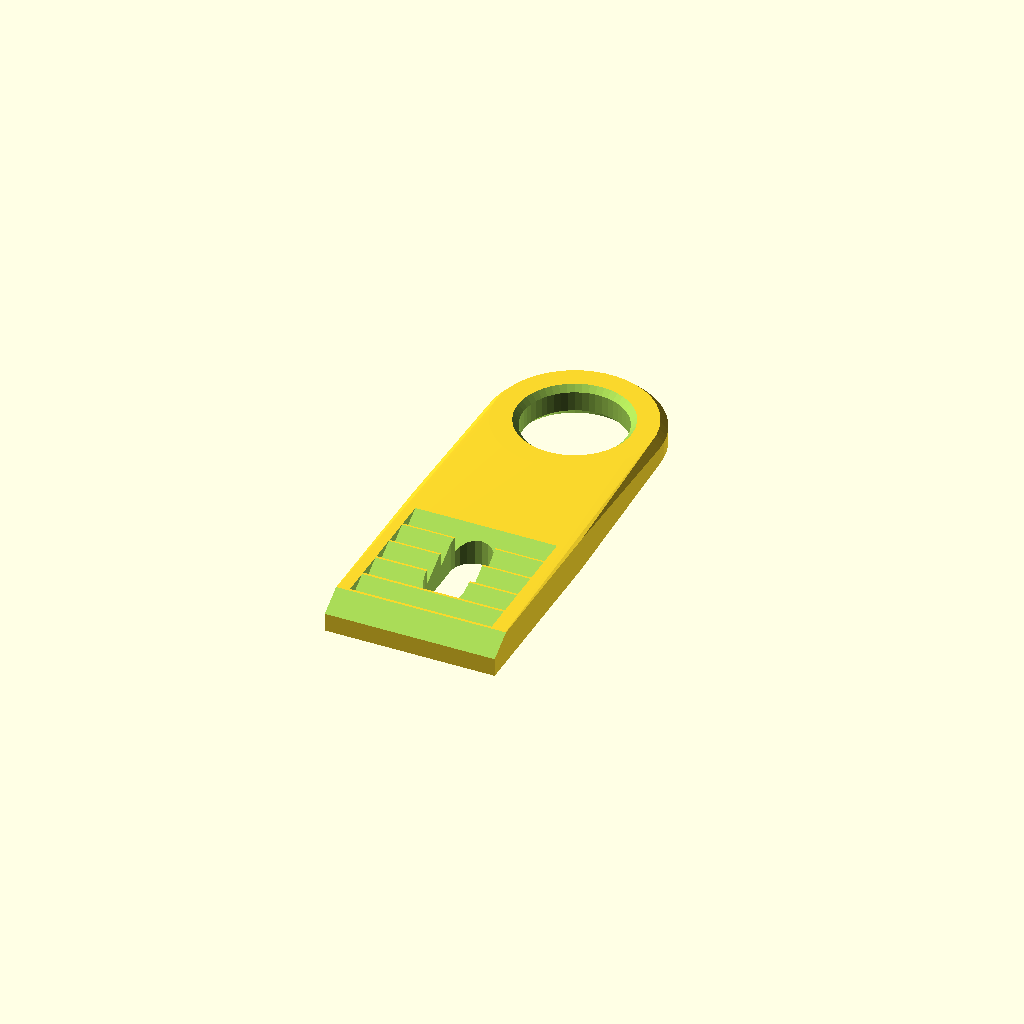
Cell 1 — every parameter at its default value.
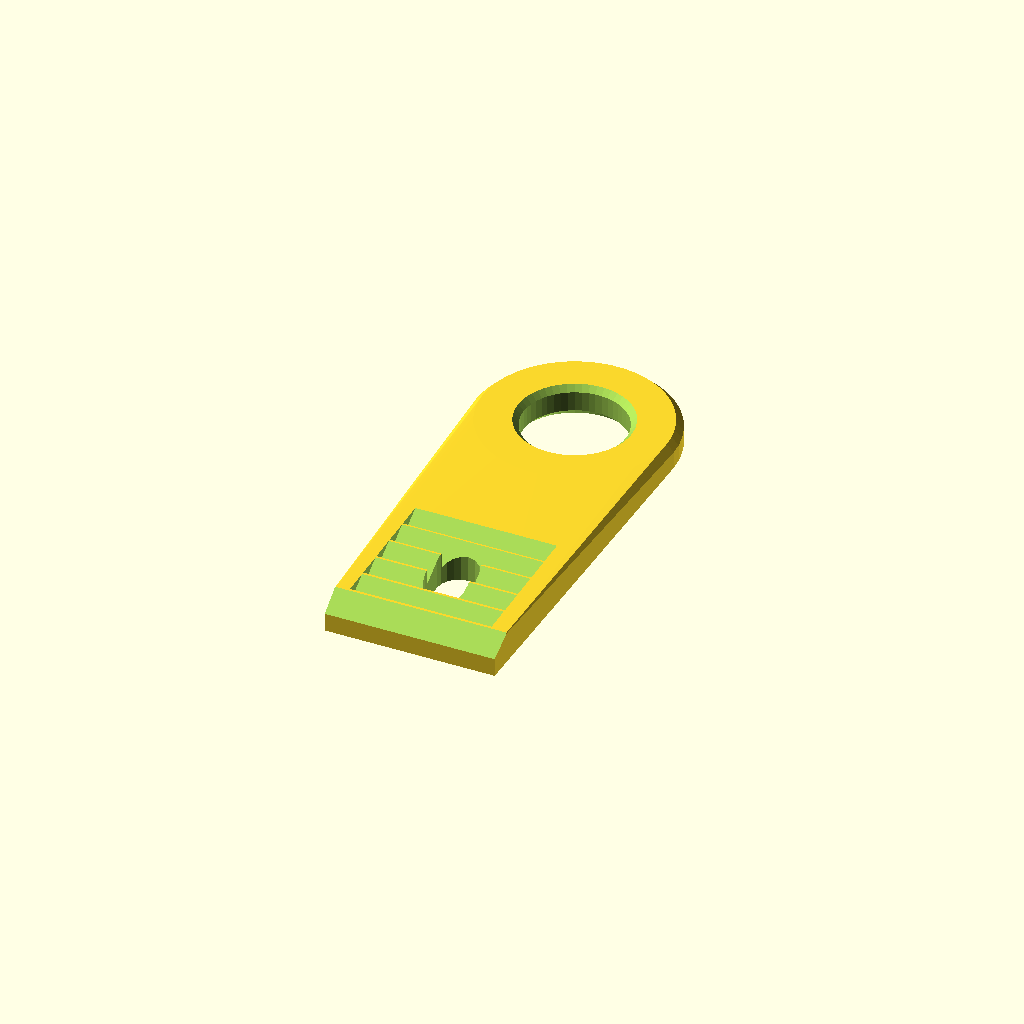
Cell 2 — r_cyl set to 7, the other parameters unchanged.
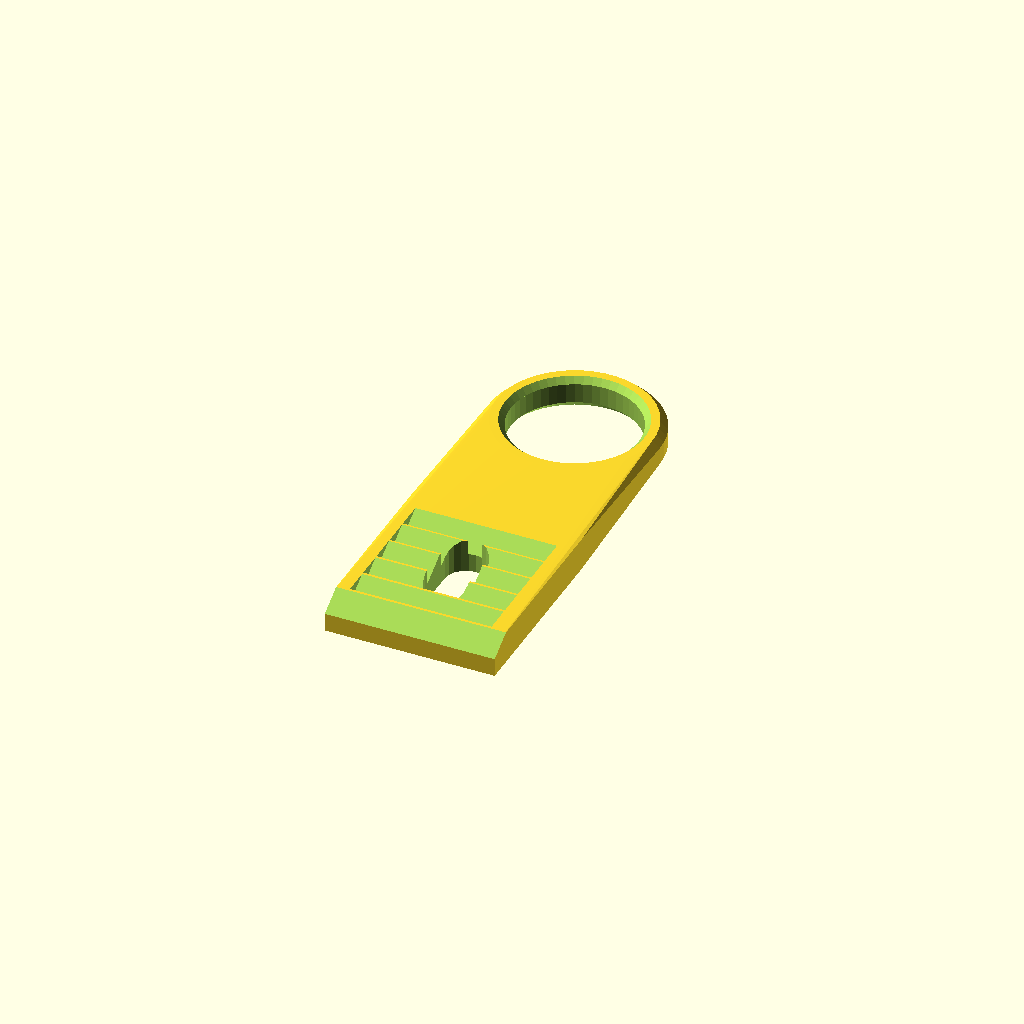
Cell 3: the same model with r_hole = 4.5.
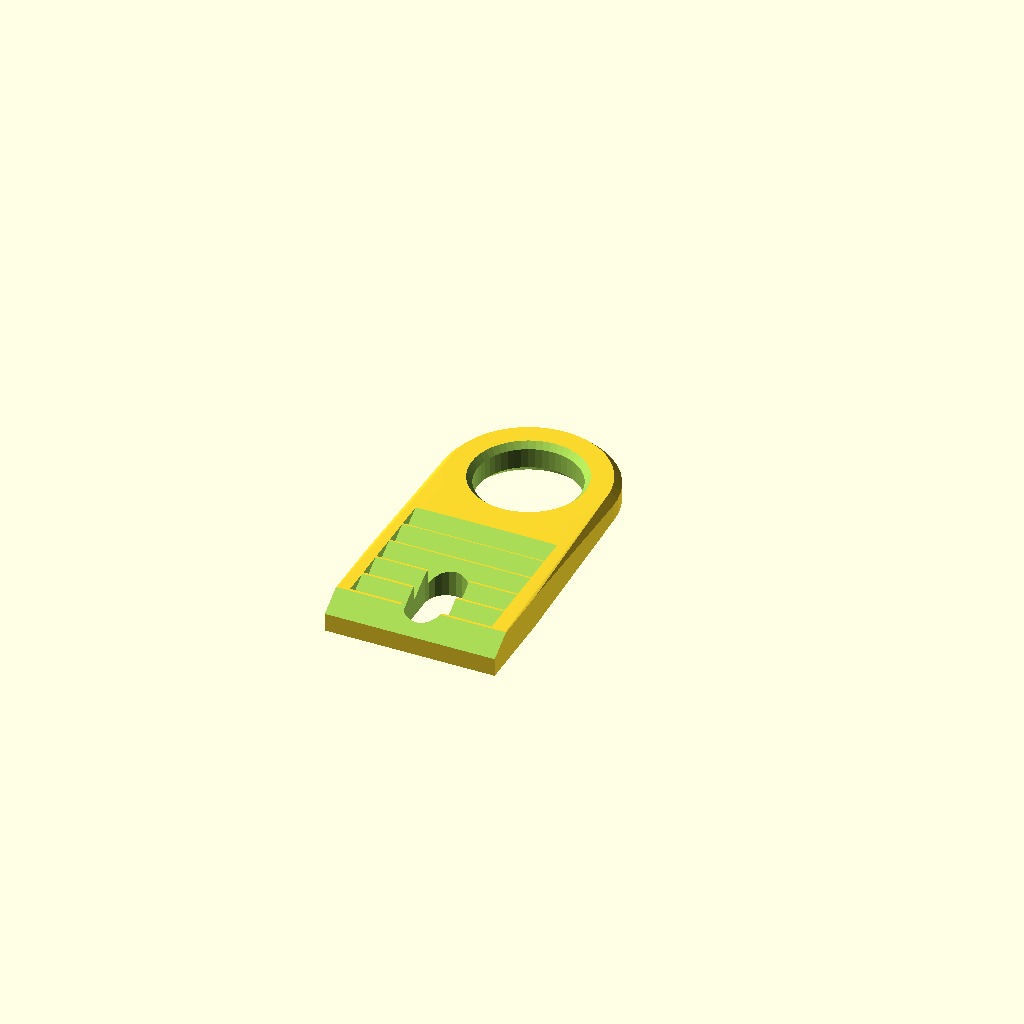
Cell 4: blen = 18 (everything else at default).
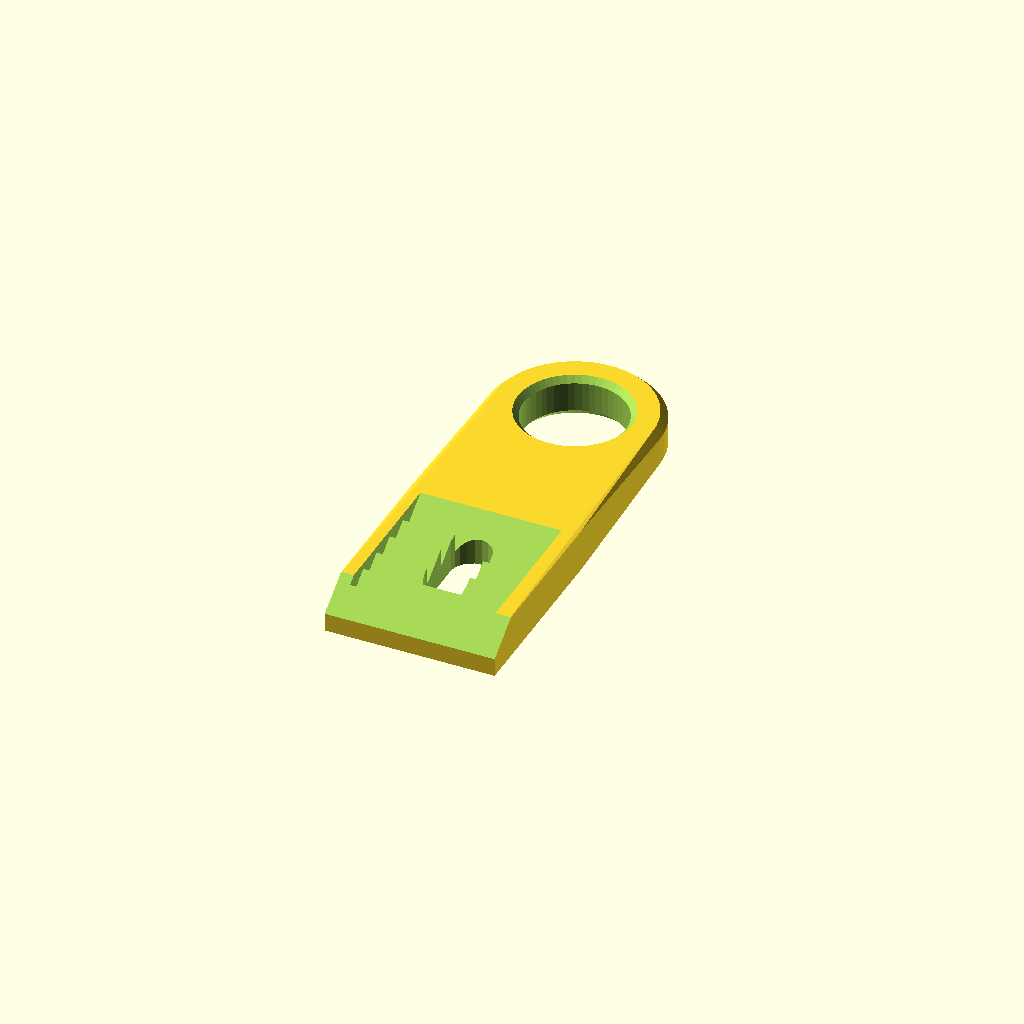
Cell 5: bheight = 3 (everything else at default).
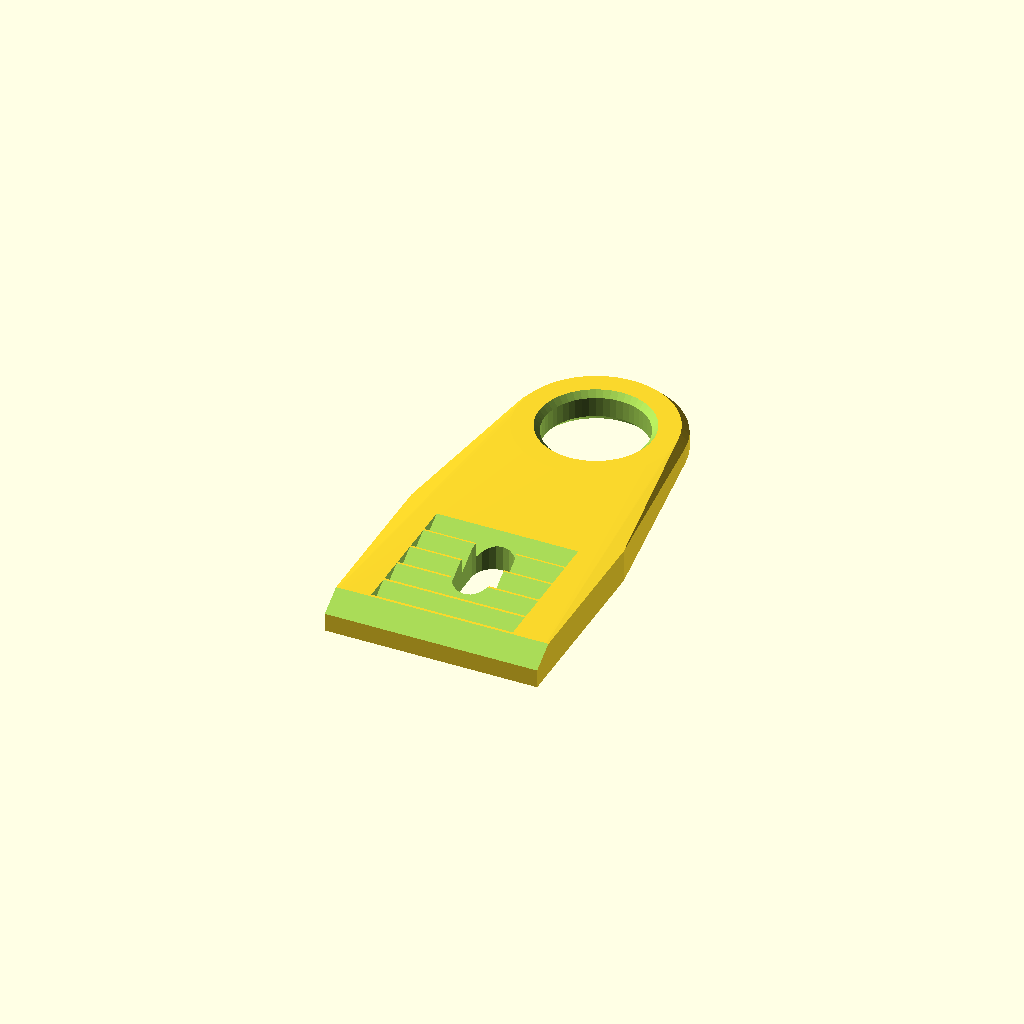
Cell 6 — bwid set to 15, the other parameters unchanged.
All cells are drawn from one camera (rotation 55°, 0°, 25°, orthographic, colour scheme Cornfield), so only the parameter changes between them.
OpenSCAD source file inputs/thingiverse/files/thing-1548972/files/canopy-holder-v2.scad:
// ********  Canopy Holder **********
// compatible to MPX Cularis / Easyglider
//     Henning Stöcklein 8.5.2016
//     free for non-commercial use
// ******************************

/* [User parameters] */
// Cylinder Outer Radius (MPX:4.5)
r_cyl = 6.0 ; // [5:0.1:7]

// Hole Radius (MPX:3.5)
r_hole = 3.6 ; // [3.3:0.1:4.5]

// Bar length (MPX:20)
blen = 25 ; // [18:0.2:25]

// Bar height (MPX:2.3)
bheight = 2.3 ; // [2:0.1:3]

// Bar width (MPX:10)
bwid = 12 ; // [10:0.2:15]

// Sawtooth length (MPX:8)
sawlen = 10 ; // [8:0.2:15]

// Sawtooth height (MPX:1.0]
sawdep = 1.3 ; // [1.0:0.1:2.0]

// Sawtooth width (MPX:10)
sawwid = 10 ; // [8.0:0.2:15]

// Weight reduction slot?
r_redhole = 1.5 ; // [0:None, 1:Very small, 1.5:Small, 2:Medium, 3:Big]

//******* End of user defined parameters *******

module canopy() 
{
  difference ()
  {
    hull ()
    {  
        translate ([0,0,0]) cube ([bwid,0.1,bheight]) ;
        translate ([0,blen-2*r_cyl,0]) cube ([bwid,0.1,bheight]) ;
        translate ([bwid/2,blen,0]) cylinder (r1=r_cyl-0.7 , r2=r_cyl, h=0.7, $fn=50) ;
        translate ([bwid/2,blen,bheight-0.4]) cylinder (r1=r_cyl, r2=r_cyl-0.5, h=0.5, $fn=50) ;
    }
    translate ([bwid/2,blen,-1]) cylinder (r=r_hole, h=4, $fn=50) ;
    
    // Fasen am Loch
    translate ([bwid/2,blen,bheight-0.3]) cylinder (r1=r_hole, r2=r_hole+1, h=1, $fn=50) ;
    translate ([bwid/2,blen,-0.4]) cylinder (r2=r_hole, r1=r_hole+1, h=1, $fn=50) ;
    
    // Create array of sawtooth steps
    for (i= [0:2:sawlen])
      translate ([-0.1,-0.1,sawdep-1.0]) hull()
      {
        translate ([(bwid-sawwid)/2,i,1.0]) cube ([sawwid,0.1,0.1]) ;
        translate ([(bwid-sawwid)/2,i,bheight]) cube ([sawwid,bheight,0.1]) ;       
      }

    // 1st sawtooth always cuts the complete width 
    translate ([-0.1,-0.1,sawdep-1.0]) hull() 
    {
      translate ([-0.1,0,1.0]) cube ([20,0.1,0.1]) ;
      translate ([-0.1,0,bheight]) cube ([20,bheight,0.1]) ;       
    }
    
    // Weight reduction hole in sawtooth area
    hull()
    {
        translate ([bwid/2,bwid/3+r_redhole,0]) cylinder (r=r_redhole, h=10, center=true, $fn=20) ;
        translate ([bwid/2,blen-2*r_cyl-r_hole,0]) cylinder (r=r_redhole, h=10, center=true, $fn=20) ;
    } // hull
  } // diff
} // module

canopy () ;
Parameter table extracted from the source (name, type, default, range or options):
r_cyl: number, default 6, range 5 to 7, step 0.1
r_hole: number, default 3.6, range 3.3 to 4.5, step 0.1
blen: number, default 25, range 18 to 25, step 0.2
bheight: number, default 2.3, range 2 to 3, step 0.1
bwid: number, default 12, range 10 to 15, step 0.2
sawlen: number, default 10, range 8 to 15, step 0.2
sawdep: number, default 1.3, range 1 to 2, step 0.1
sawwid: number, default 10, range 8 to 15, step 0.2
r_redhole: number, default 1.5, options 0, 1, 1.5, 2, 3
